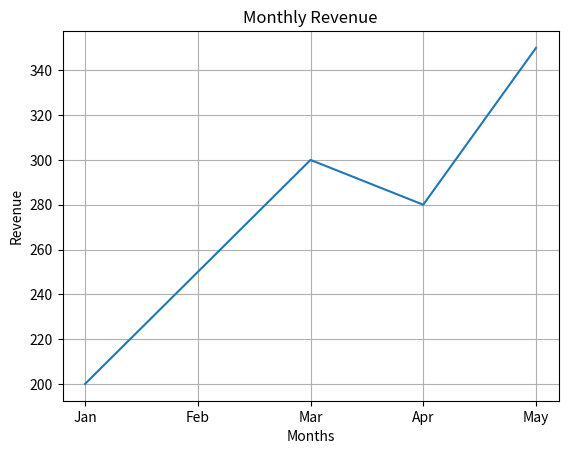

Write Python code to recreate this figure.
import matplotlib.pyplot as plt

months = ["Jan", "Feb", "Mar", "Apr", "May"]
revenue = [200, 250, 300, 280, 350]

plt.plot(months, revenue)

plt.title("Monthly Revenue")
plt.xlabel("Months")
plt.ylabel("Revenue")
plt.grid()

plt.show()

'''output:
A line plot will be displayed showing the monthly revenue with a title, labeled axes, and a grid for better readability.
'''
